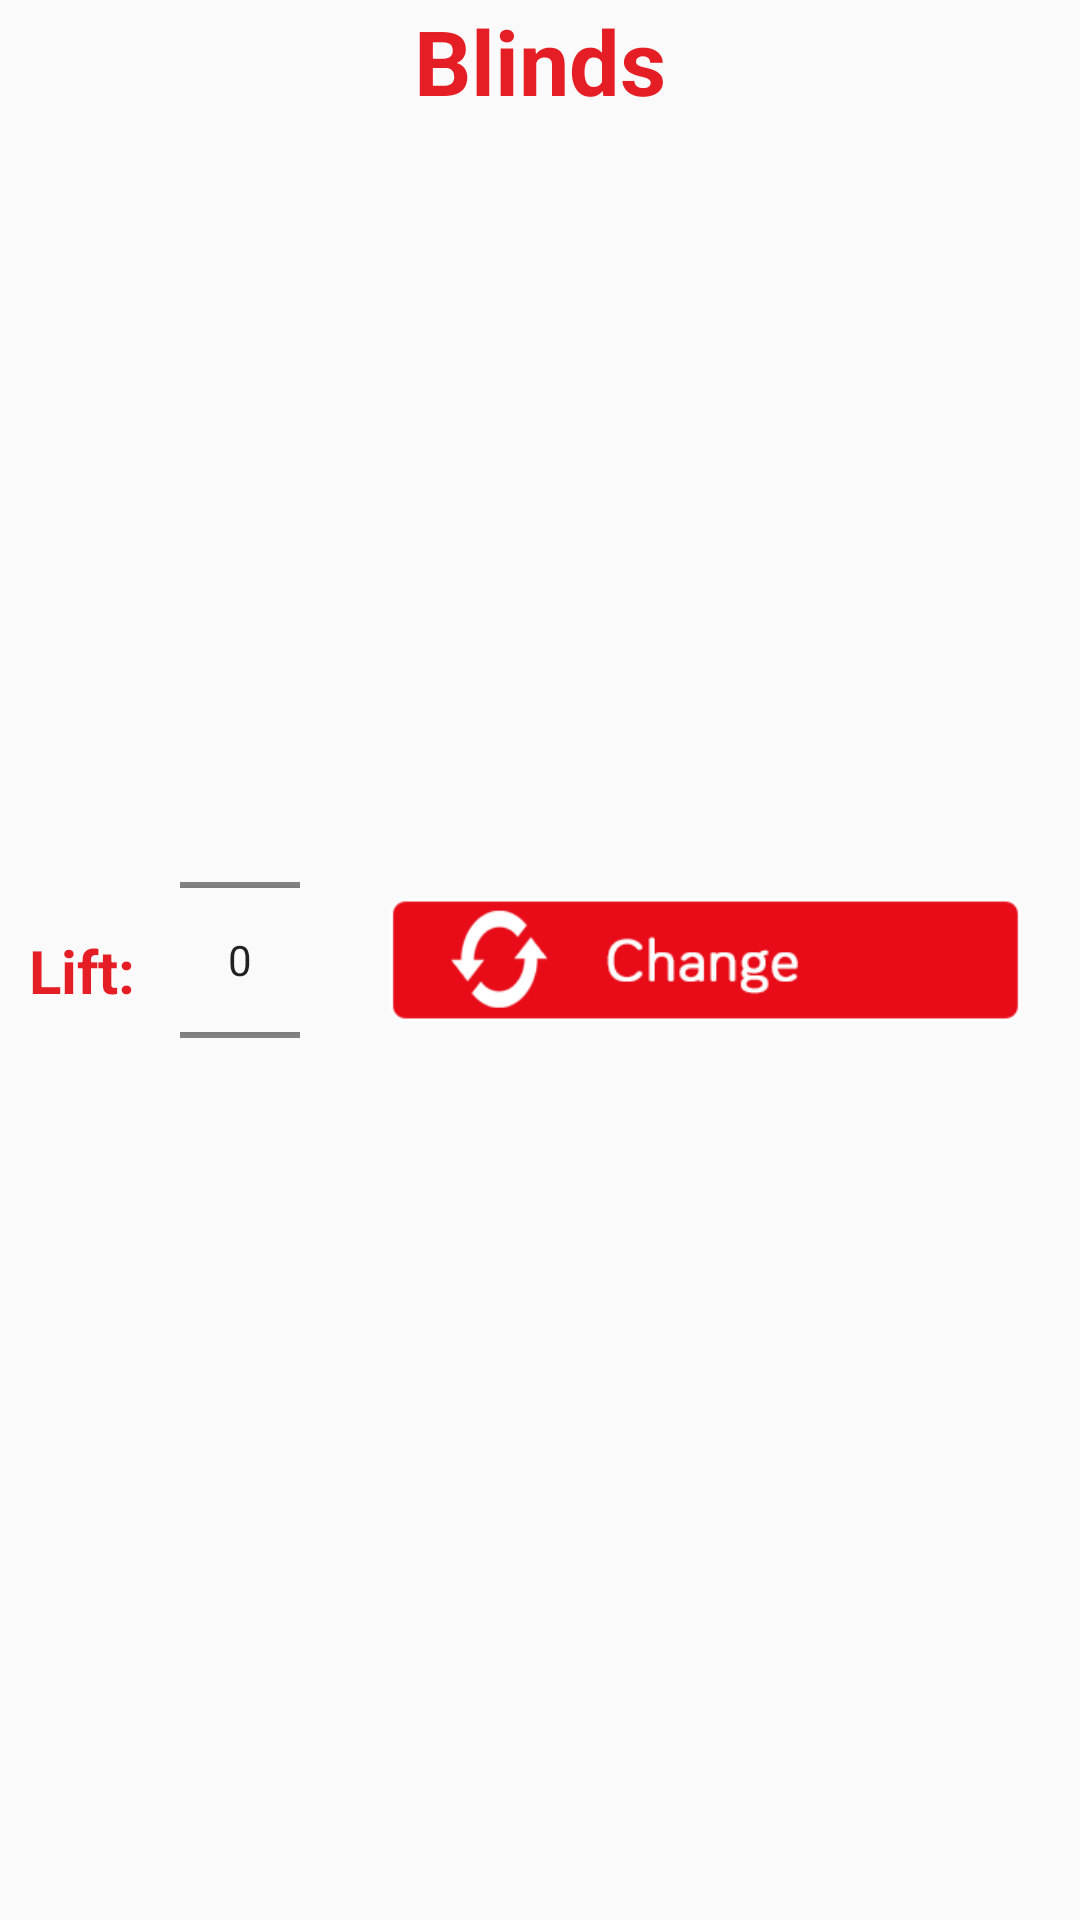

Layout XML and referenced resources for this Android screen:
<!-- AndroidManifest.xml: application theme AppTheme -->
<!-- res/layout/activity_blinds.xml -->
<?xml version="1.0" encoding="utf-8"?>
<RelativeLayout xmlns:android="http://schemas.android.com/apk/res/android"
    xmlns:tools="http://schemas.android.com/tools"
    xmlns:app="http://schemas.android.com/apk/res-auto"
    android:id="@+id/activity_blinds"
    android:layout_width="match_parent"
    android:layout_height="match_parent"
    android:paddingBottom="@dimen/activity_vertical_margin"
    android:paddingLeft="@dimen/activity_horizontal_margin"
    android:paddingRight="@dimen/activity_horizontal_margin"
    android:paddingTop="@dimen/activity_vertical_margin"
    tools:context="ucontrol.ucontrolstudio.activity_blinds">

    <LinearLayout
        android:orientation="vertical"
        android:layout_width="match_parent"
        android:layout_height="match_parent"
        android:layout_alignParentTop="true"
        android:layout_alignParentStart="true"
        android:weightSum="1">

        <TextView
            android:text="Blinds"
            android:layout_width="match_parent"
            android:id="@+id/textView"
            android:fontFamily="bariol"
            android:textSize="30sp"
            android:textAlignment="center"
            android:textColor="@color/color_blinds"
            android:layout_height="50dp"
            android:textStyle="normal|bold" />

        <ListView
            android:layout_width="match_parent"
            android:layout_height="150dp"
            android:textColor="@color/color_blinds"
            android:choiceMode="singleChoice"
            android:id="@+id/lista_blinds"
            android:layout_weight="0.20" />

        <LinearLayout
            android:orientation="horizontal"
            android:layout_width="match_parent"
            android:layout_height="match_parent"
            android:layout_marginLeft="10dp"
            android:layout_marginTop="70dp">

            <TextView
                android:text="Lift:"
                android:layout_height="wrap_content"
                android:id="@+id/textView3"
                android:textColor="@color/color_blinds"
                android:layout_width="wrap_content"
                android:paddingTop="80dp"
                android:paddingRight="15dp"
                android:textSize="20sp"
                android:textStyle="normal|bold" />

            <NumberPicker
                android:layout_width="40dp"
                android:layout_height="150dp"
                android:id="@+id/nbBlinds"
                android:layout_marginTop="15dp">
            </NumberPicker>

            <ImageView
                app:srcCompat="@drawable/estoreschange"
                android:id="@+id/changePosicaoEstore"
                android:layout_width="wrap_content"
                android:layout_height="50dp"
                android:layout_marginTop="65dp"
                android:paddingLeft="30dp"
                android:paddingRight="20dp"/>

        </LinearLayout>

    </LinearLayout>

</RelativeLayout>
<!-- resources referenced by this layout -->
<resources>
  <color name="color_blinds">#e51e25</color>
  <!-- drawable estoreschange: png bitmap (drawable, 5841 bytes) -->
  <style name="AppTheme" parent="Theme.AppCompat.Light.DarkActionBar">
          
          <item name="colorPrimary">@color/colorPrimary</item>
          <item name="colorPrimaryDark">@color/colorPrimaryDark</item>
          <item name="colorAccent">@color/colorAccent</item>
      </style>
  <color name="colorPrimary">#3f51b5</color>
  <color name="colorPrimaryDark">#303F9F</color>
  <color name="colorAccent">#FF4081</color>
</resources>
